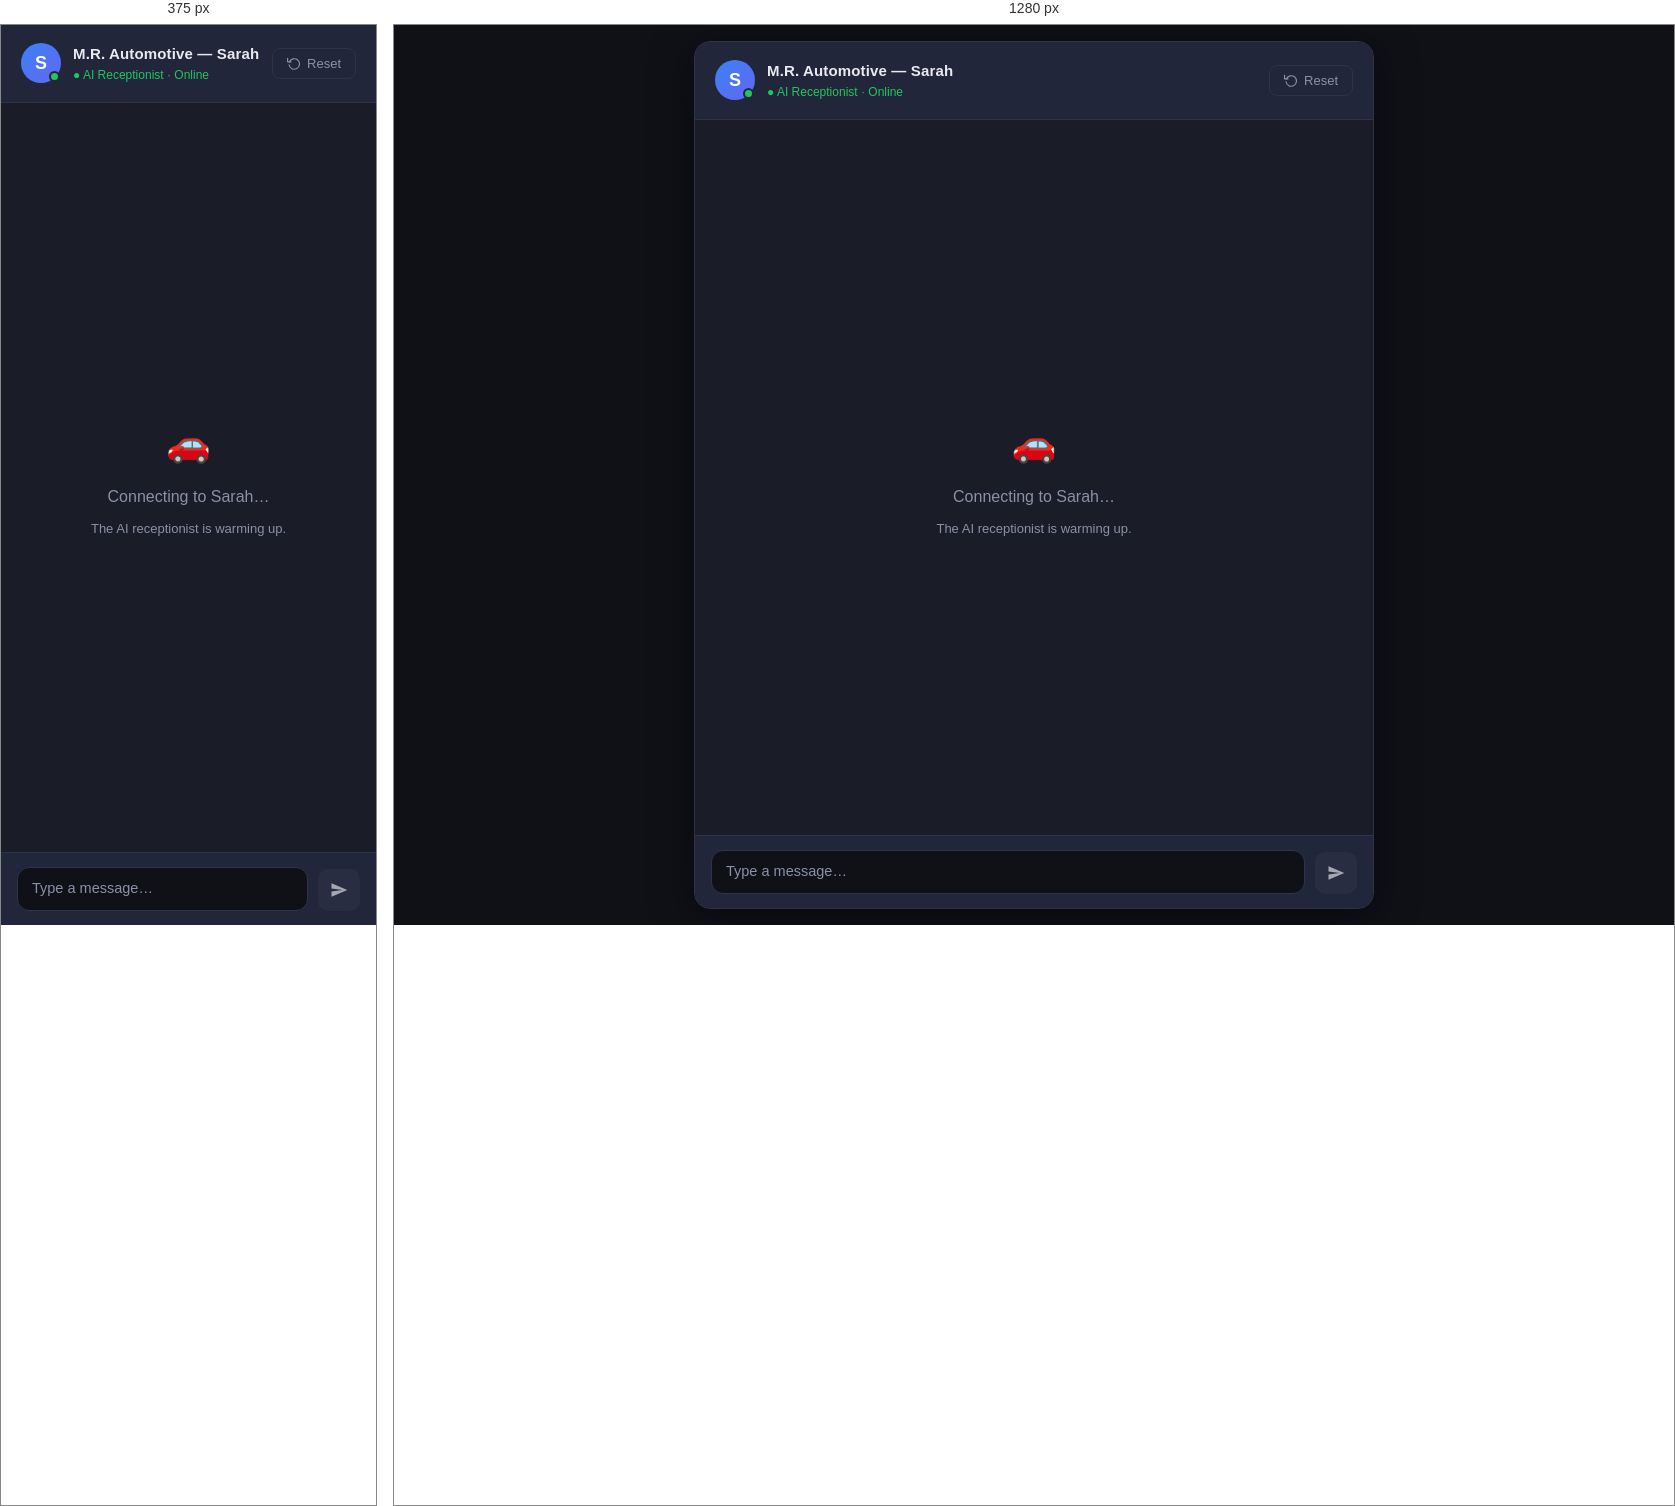
Rendered at 375 px and 1280 px, left to right.

<!-- file: index.html -->
<!DOCTYPE html>
<html lang="en">
<head>
  <meta charset="UTF-8" />
  <meta name="viewport" content="width=device-width, initial-scale=1.0" />
  <title>M.R. Automotive — Sarah (AI Receptionist)</title>
  <style>
    *, *::before, *::after {
      box-sizing: border-box;
      margin: 0;
      padding: 0;
    }

    :root {
      --bg: #0f1117;
      --surface: #1a1d27;
      --surface2: #22263a;
      --border: #2e3348;
      --accent: #3b82f6;
      --accent-hover: #2563eb;
      --sarah-bubble: #1e2235;
      --sarah-border: #2d3352;
      --user-bubble: #1d4ed8;
      --text: #e8eaf0;
      --text-muted: #8b90a8;
      --green: #22c55e;
      --red: #ef4444;
      --font: -apple-system, BlinkMacSystemFont, 'Segoe UI', Roboto, Helvetica, Arial, sans-serif;
    }

    html, body {
      height: 100%;
      background: var(--bg);
      color: var(--text);
      font-family: var(--font);
      font-size: 15px;
      line-height: 1.5;
      -webkit-font-smoothing: antialiased;
    }

    body {
      display: flex;
      flex-direction: column;
      align-items: center;
      padding: 16px;
      min-height: 100vh;
    }

    /* ── Card ── */
    .card {
      width: 100%;
      max-width: 680px;
      background: var(--surface);
      border: 1px solid var(--border);
      border-radius: 16px;
      display: flex;
      flex-direction: column;
      height: calc(100vh - 32px);
      min-height: 500px;
      overflow: hidden;
      box-shadow: 0 8px 40px rgba(0,0,0,0.5);
    }

    /* ── Header ── */
    .header {
      display: flex;
      align-items: center;
      justify-content: space-between;
      padding: 18px 20px;
      border-bottom: 1px solid var(--border);
      background: var(--surface2);
      flex-shrink: 0;
    }

    .header-left {
      display: flex;
      align-items: center;
      gap: 12px;
    }

    .avatar {
      width: 40px;
      height: 40px;
      border-radius: 50%;
      background: linear-gradient(135deg, #3b82f6, #6366f1);
      display: flex;
      align-items: center;
      justify-content: center;
      font-size: 18px;
      font-weight: 700;
      color: #fff;
      flex-shrink: 0;
      position: relative;
    }

    .status-dot {
      position: absolute;
      bottom: 1px;
      right: 1px;
      width: 11px;
      height: 11px;
      border-radius: 50%;
      background: var(--green);
      border: 2px solid var(--surface2);
    }

    .header-info h1 {
      font-size: 15px;
      font-weight: 600;
      color: var(--text);
      letter-spacing: 0.01em;
    }

    .header-info p {
      font-size: 12px;
      color: var(--green);
      font-weight: 500;
    }

    .reset-btn {
      background: transparent;
      border: 1px solid var(--border);
      color: var(--text-muted);
      padding: 7px 14px;
      border-radius: 8px;
      font-size: 13px;
      cursor: pointer;
      transition: all 0.15s ease;
      font-family: var(--font);
      display: flex;
      align-items: center;
      gap: 6px;
    }

    .reset-btn:hover {
      border-color: var(--accent);
      color: var(--accent);
      background: rgba(59, 130, 246, 0.08);
    }

    .reset-btn:active {
      transform: scale(0.97);
    }

    /* ── Messages ── */
    .messages {
      flex: 1;
      overflow-y: auto;
      padding: 20px;
      display: flex;
      flex-direction: column;
      gap: 14px;
      scroll-behavior: smooth;
    }

    .messages::-webkit-scrollbar {
      width: 5px;
    }
    .messages::-webkit-scrollbar-track {
      background: transparent;
    }
    .messages::-webkit-scrollbar-thumb {
      background: var(--border);
      border-radius: 10px;
    }

    /* ── Message row ── */
    .msg-row {
      display: flex;
      flex-direction: column;
      max-width: 82%;
      animation: fadeUp 0.2s ease;
    }

    @keyframes fadeUp {
      from { opacity: 0; transform: translateY(6px); }
      to   { opacity: 1; transform: translateY(0); }
    }

    .msg-row.user {
      align-self: flex-end;
      align-items: flex-end;
    }

    .msg-row.sarah {
      align-self: flex-start;
      align-items: flex-start;
    }

    .msg-label {
      font-size: 11px;
      color: var(--text-muted);
      margin-bottom: 4px;
      font-weight: 500;
      letter-spacing: 0.02em;
    }

    .bubble {
      padding: 12px 16px;
      border-radius: 14px;
      font-size: 14.5px;
      line-height: 1.55;
      word-break: break-word;
      white-space: pre-wrap;
    }

    .msg-row.user .bubble {
      background: var(--user-bubble);
      color: #fff;
      border-bottom-right-radius: 4px;
    }

    .msg-row.sarah .bubble {
      background: var(--sarah-bubble);
      color: var(--text);
      border: 1px solid var(--sarah-border);
      border-bottom-left-radius: 4px;
    }

    .msg-time {
      font-size: 11px;
      color: var(--text-muted);
      margin-top: 4px;
    }

    /* ── Typing indicator ── */
    .typing-row {
      display: flex;
      align-self: flex-start;
      align-items: flex-start;
      flex-direction: column;
      max-width: 82%;
      animation: fadeUp 0.2s ease;
    }

    .typing-bubble {
      background: var(--sarah-bubble);
      border: 1px solid var(--sarah-border);
      border-radius: 14px;
      border-bottom-left-radius: 4px;
      padding: 13px 18px;
      display: flex;
      align-items: center;
      gap: 5px;
    }

    .dot {
      width: 7px;
      height: 7px;
      border-radius: 50%;
      background: var(--text-muted);
      animation: bounce 1.2s infinite ease-in-out;
    }

    .dot:nth-child(1) { animation-delay: 0s; }
    .dot:nth-child(2) { animation-delay: 0.2s; }
    .dot:nth-child(3) { animation-delay: 0.4s; }

    @keyframes bounce {
      0%, 80%, 100% { transform: translateY(0); opacity: 0.4; }
      40%            { transform: translateY(-6px); opacity: 1; }
    }

    /* ── Empty state ── */
    .empty-state {
      flex: 1;
      display: flex;
      flex-direction: column;
      align-items: center;
      justify-content: center;
      color: var(--text-muted);
      gap: 10px;
      text-align: center;
      padding: 40px 20px;
    }

    .empty-icon {
      font-size: 36px;
      margin-bottom: 4px;
    }

    .empty-state h2 {
      font-size: 16px;
      font-weight: 500;
      color: var(--text-muted);
    }

    .empty-state p {
      font-size: 13px;
      max-width: 260px;
    }

    /* ── Input bar ── */
    .input-bar {
      padding: 14px 16px;
      border-top: 1px solid var(--border);
      display: flex;
      gap: 10px;
      align-items: flex-end;
      background: var(--surface2);
      flex-shrink: 0;
    }

    .input-wrap {
      flex: 1;
      background: var(--bg);
      border: 1px solid var(--border);
      border-radius: 12px;
      display: flex;
      align-items: flex-end;
      padding: 10px 14px;
      transition: border-color 0.15s ease;
    }

    .input-wrap:focus-within {
      border-color: var(--accent);
      box-shadow: 0 0 0 2px rgba(59, 130, 246, 0.15);
    }

    #user-input {
      flex: 1;
      background: none;
      border: none;
      outline: none;
      color: var(--text);
      font-family: var(--font);
      font-size: 14.5px;
      line-height: 1.5;
      resize: none;
      max-height: 120px;
      min-height: 22px;
      overflow-y: auto;
    }

    #user-input::placeholder {
      color: var(--text-muted);
    }

    #user-input::-webkit-scrollbar { width: 0; }

    .send-btn {
      width: 42px;
      height: 42px;
      border-radius: 10px;
      background: var(--accent);
      border: none;
      cursor: pointer;
      display: flex;
      align-items: center;
      justify-content: center;
      flex-shrink: 0;
      transition: all 0.15s ease;
    }

    .send-btn:hover {
      background: var(--accent-hover);
    }

    .send-btn:active {
      transform: scale(0.93);
    }

    .send-btn:disabled {
      background: var(--border);
      cursor: not-allowed;
      opacity: 0.6;
    }

    .send-btn svg {
      fill: white;
      width: 18px;
      height: 18px;
    }

    /* ── Error toast ── */
    .toast {
      position: fixed;
      bottom: 24px;
      left: 50%;
      transform: translateX(-50%) translateY(80px);
      background: #2d1c1c;
      border: 1px solid #7f1d1d;
      color: #fca5a5;
      padding: 10px 18px;
      border-radius: 10px;
      font-size: 13px;
      transition: transform 0.3s ease;
      z-index: 100;
      white-space: nowrap;
    }

    .toast.show {
      transform: translateX(-50%) translateY(0);
    }

    /* ── Responsive ── */
    @media (max-width: 480px) {
      body { padding: 0; }
      .card {
        border-radius: 0;
        height: 100vh;
        height: 100dvh;
        border: none;
      }
      .msg-row { max-width: 92%; }
    }
  </style>
</head>
<body>

<div class="card">
  <!-- Header -->
  <div class="header">
    <div class="header-left">
      <div class="avatar">
        S
        <span class="status-dot"></span>
      </div>
      <div class="header-info">
        <h1>M.R. Automotive — Sarah</h1>
        <p>● AI Receptionist · Online</p>
      </div>
    </div>
    <button class="reset-btn" id="reset-btn" title="Start a new conversation">
      <svg width="14" height="14" viewBox="0 0 24 24" fill="none" stroke="currentColor" stroke-width="2" stroke-linecap="round" stroke-linejoin="round">
        <polyline points="1 4 1 10 7 10"></polyline>
        <path d="M3.51 15a9 9 0 1 0 .49-4.5"></path>
      </svg>
      Reset
    </button>
  </div>

  <!-- Messages -->
  <div class="messages" id="messages">
    <div class="empty-state" id="empty-state">
      <div class="empty-icon">🚗</div>
      <h2>Connecting to Sarah…</h2>
      <p>The AI receptionist is warming up.</p>
    </div>
  </div>

  <!-- Input bar -->
  <div class="input-bar">
    <div class="input-wrap">
      <textarea
        id="user-input"
        rows="1"
        placeholder="Type a message…"
        aria-label="Message"
        disabled
      ></textarea>
    </div>
    <button class="send-btn" id="send-btn" disabled aria-label="Send">
      <svg viewBox="0 0 24 24" xmlns="http://www.w3.org/2000/svg">
        <path d="M2.01 21L23 12 2.01 3 2 10l15 2-15 2z"/>
      </svg>
    </button>
  </div>
</div>

<!-- Error toast -->
<div class="toast" id="toast"></div>

<script>
  const messagesEl   = document.getElementById('messages');
  const inputEl      = document.getElementById('user-input');
  const sendBtn      = document.getElementById('send-btn');
  const resetBtn     = document.getElementById('reset-btn');
  const emptyStateEl = document.getElementById('empty-state');
  const toastEl      = document.getElementById('toast');

  let busy = false;

  // ── Helpers ──────────────────────────────────────────────────────────────

  function now() {
    return new Date().toLocaleTimeString('en-US', { hour: '2-digit', minute: '2-digit', hour12: false });
  }

  function hideEmpty() {
    if (emptyStateEl) emptyStateEl.remove();
  }

  function appendMessage(role, text) {
    hideEmpty();
    const row = document.createElement('div');
    row.className = `msg-row ${role}`;

    const label = document.createElement('div');
    label.className = 'msg-label';
    label.textContent = role === 'user' ? 'You' : 'Sarah';

    const bubble = document.createElement('div');
    bubble.className = 'bubble';
    bubble.textContent = text;

    const time = document.createElement('div');
    time.className = 'msg-time';
    time.textContent = now();

    row.appendChild(label);
    row.appendChild(bubble);
    row.appendChild(time);
    messagesEl.appendChild(row);
    scrollToBottom();
    return row;
  }

  function showTyping() {
    hideEmpty();
    const row = document.createElement('div');
    row.className = 'typing-row';
    row.id = 'typing-indicator';

    const label = document.createElement('div');
    label.className = 'msg-label';
    label.textContent = 'Sarah';

    const bubble = document.createElement('div');
    bubble.className = 'typing-bubble';
    bubble.innerHTML = '<div class="dot"></div><div class="dot"></div><div class="dot"></div>';

    row.appendChild(label);
    row.appendChild(bubble);
    messagesEl.appendChild(row);
    scrollToBottom();
  }

  function hideTyping() {
    const el = document.getElementById('typing-indicator');
    if (el) el.remove();
  }

  function scrollToBottom() {
    messagesEl.scrollTop = messagesEl.scrollHeight;
  }

  function setEnabled(val) {
    inputEl.disabled = !val;
    sendBtn.disabled = !val;
  }

  let toastTimer;
  function showToast(msg) {
    toastEl.textContent = msg;
    toastEl.classList.add('show');
    clearTimeout(toastTimer);
    toastTimer = setTimeout(() => toastEl.classList.remove('show'), 4000);
  }

  // ── API calls ─────────────────────────────────────────────────────────────

  async function apiChat(payload) {
    const res = await fetch('/api/chat', {
      method: 'POST',
      headers: { 'Content-Type': 'application/json' },
      body: JSON.stringify(payload),
    });
    if (!res.ok) {
      const err = await res.json().catch(() => ({}));
      throw new Error(err.error || `HTTP ${res.status}`);
    }
    return res.json();
  }

  async function loadGreeting() {
    setEnabled(false);
    showTyping();
    try {
      const data = await apiChat({ reset: true });
      hideTyping();
      appendMessage('sarah', data.reply);
      setEnabled(true);
      inputEl.focus();
    } catch (e) {
      hideTyping();
      showToast('Could not reach Sarah — is the server running?');
      console.error(e);
    }
  }

  async function sendMessage() {
    const text = inputEl.value.trim();
    if (!text || busy) return;

    busy = true;
    setEnabled(false);
    inputEl.value = '';
    autoResize();

    appendMessage('user', text);
    showTyping();

    try {
      const data = await apiChat({ message: text });
      hideTyping();
      appendMessage('sarah', data.reply);
    } catch (e) {
      hideTyping();
      showToast('Sarah didn\'t respond — check the server logs.');
      console.error(e);
    } finally {
      busy = false;
      setEnabled(true);
      inputEl.focus();
    }
  }

  async function resetConversation() {
    if (busy) return;

    // Clear chat
    messagesEl.innerHTML = '';
    inputEl.value = '';
    autoResize();

    await loadGreeting();
  }

  // ── Auto-resize textarea ──────────────────────────────────────────────────

  function autoResize() {
    inputEl.style.height = 'auto';
    inputEl.style.height = Math.min(inputEl.scrollHeight, 120) + 'px';
  }

  inputEl.addEventListener('input', autoResize);

  // ── Event listeners ───────────────────────────────────────────────────────

  sendBtn.addEventListener('click', sendMessage);

  inputEl.addEventListener('keydown', (e) => {
    if (e.key === 'Enter' && !e.shiftKey) {
      e.preventDefault();
      sendMessage();
    }
  });

  resetBtn.addEventListener('click', resetConversation);

  // ── Init ──────────────────────────────────────────────────────────────────

  loadGreeting();
</script>
</body>
</html>